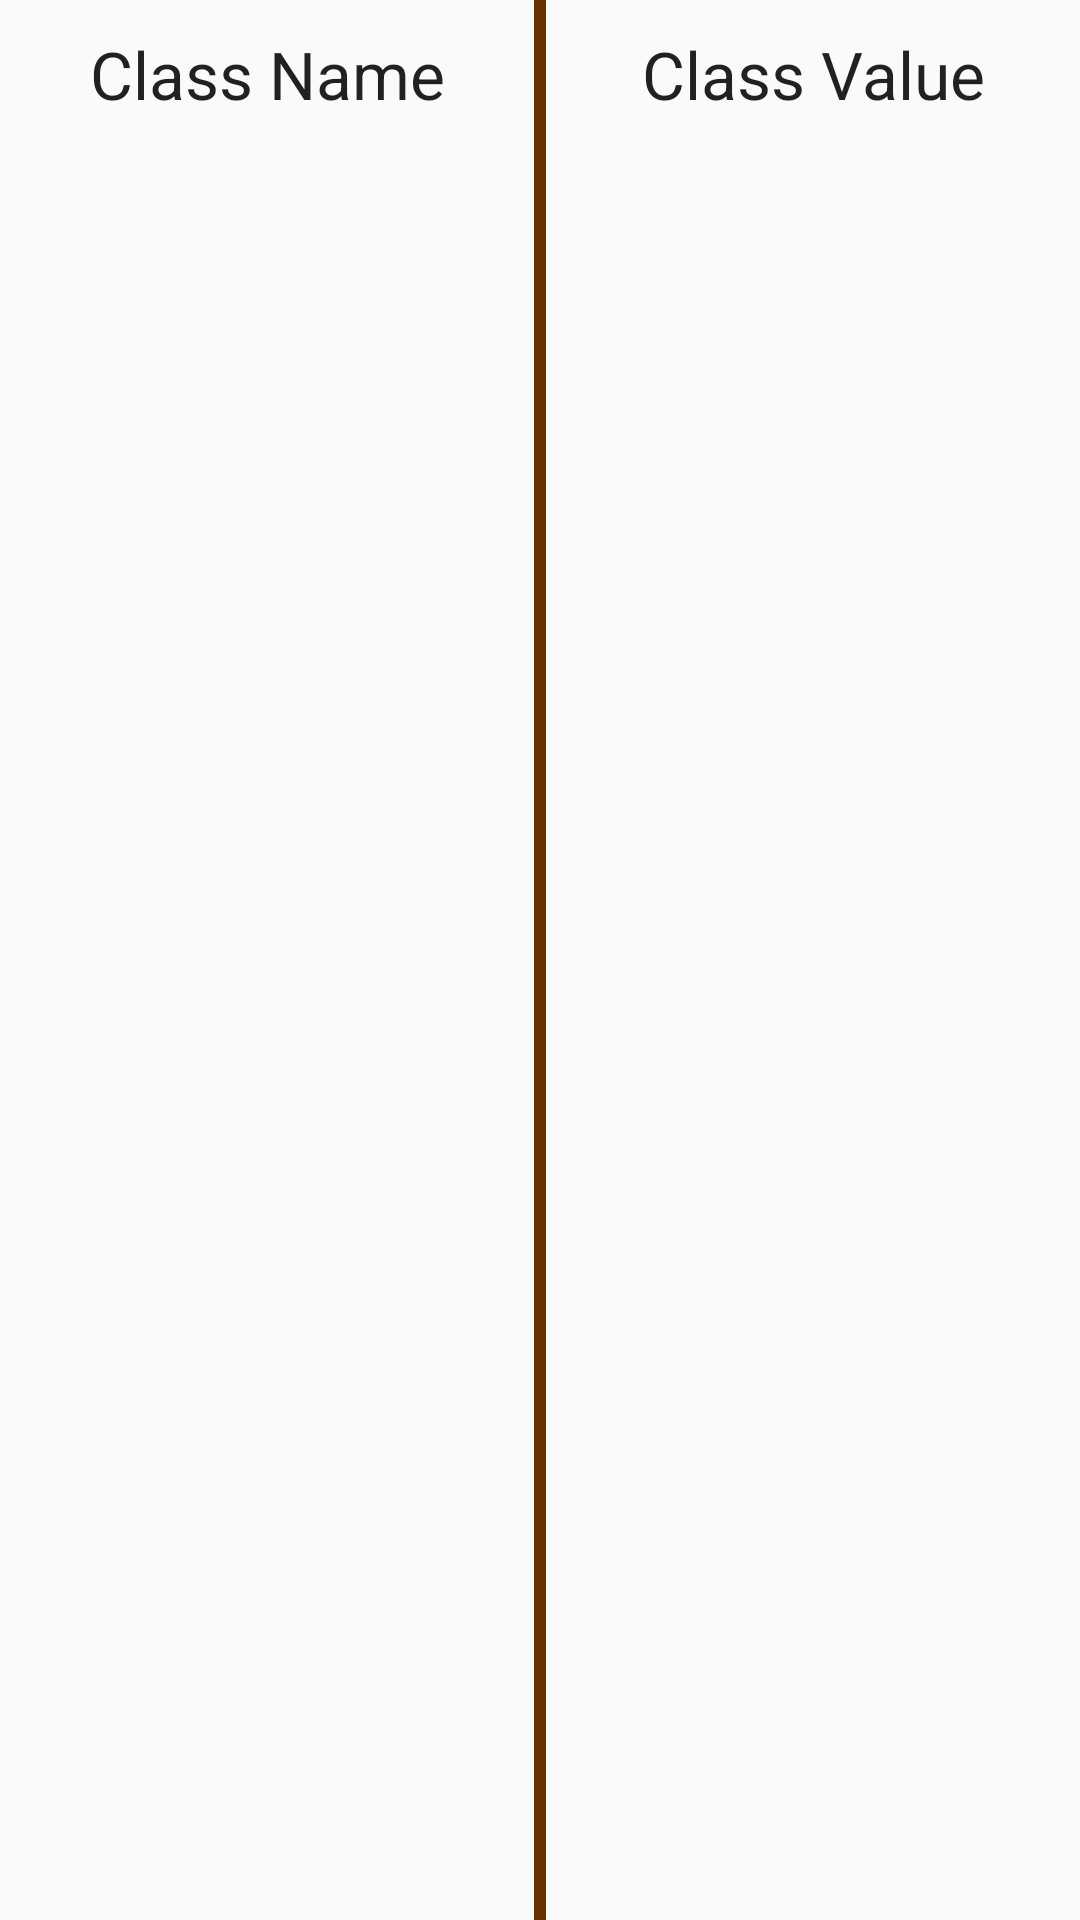

This screen was rendered from an Android layout file. Write that file and the resources it references.
<!-- AndroidManifest.xml: application theme AppTheme -->
<!-- res/layout/class_type_row.xml -->
<?xml version="1.0" encoding="utf-8"?>
<LinearLayout xmlns:android="http://schemas.android.com/apk/res/android"
    android:orientation="horizontal" android:layout_width="match_parent"
    android:layout_height="match_parent"
    android:weightSum="8"
    xmlns:tools="http://schemas.android.com/tools">

    <TextView
        android:layout_width="0dp"
        android:layout_weight="4"
        android:layout_height="wrap_content"
        android:textAppearance="?android:attr/textAppearanceLarge"
        android:text="@string/classNameString"
        android:id="@+id/statName"
        android:layout_marginTop="10dp"
        android:gravity="center" />

    <View
        android:layout_width="4dp"
        android:gravity="center"
        android:layout_height="match_parent"
        android:background="#663300"/>
    <TextView
        android:layout_width="0dp"
        android:layout_weight="4"
        android:layout_height="wrap_content"
        android:textAppearance="?android:attr/textAppearanceLarge"
        android:text="@string/classValString"
        android:id="@+id/statVal"
        android:layout_marginTop="10dp"
        android:gravity="center"/>

</LinearLayout>
<!-- resources referenced by this layout -->
<resources>
  <string name="classNameString">Class Name</string>
  <string name="classValString">Class Value</string>
  <style name="AppTheme" parent="Theme.AppCompat.Light.DarkActionBar">
          
      </style>
</resources>
